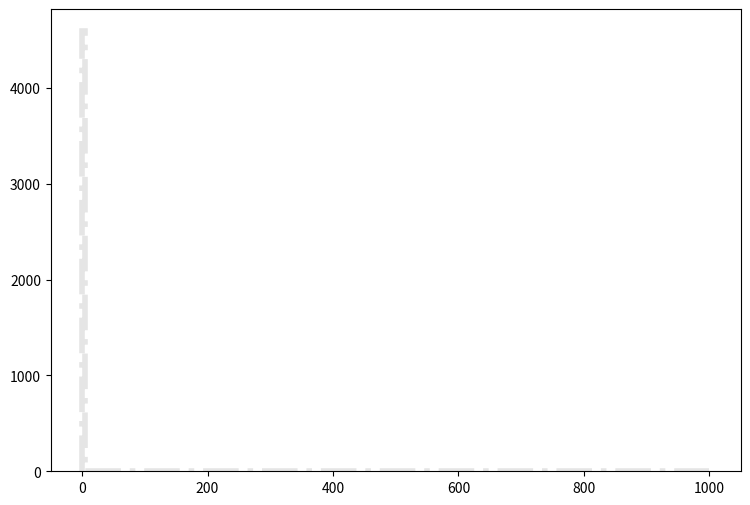

Source code (Python): (Note: this script raises an exception after producing the figure.)
def selection_14():

    # Library import
    import numpy
    import matplotlib
    import matplotlib.pyplot   as plt
    import matplotlib.gridspec as gridspec

    # Library version
    matplotlib_version = matplotlib.__version__
    numpy_version      = numpy.__version__

    # Histo binning
    xBinning = numpy.linspace(0.0,1000.0,201,endpoint=True)

    # Creating data sequence: middle of each bin
    xData = numpy.array([2.5,7.5,12.5,17.5,22.5,27.5,32.5,37.5,42.5,47.5,52.5,57.5,62.5,67.5,72.5,77.5,82.5,87.5,92.5,97.5,102.5,107.5,112.5,117.5,122.5,127.5,132.5,137.5,142.5,147.5,152.5,157.5,162.5,167.5,172.5,177.5,182.5,187.5,192.5,197.5,202.5,207.5,212.5,217.5,222.5,227.5,232.5,237.5,242.5,247.5,252.5,257.5,262.5,267.5,272.5,277.5,282.5,287.5,292.5,297.5,302.5,307.5,312.5,317.5,322.5,327.5,332.5,337.5,342.5,347.5,352.5,357.5,362.5,367.5,372.5,377.5,382.5,387.5,392.5,397.5,402.5,407.5,412.5,417.5,422.5,427.5,432.5,437.5,442.5,447.5,452.5,457.5,462.5,467.5,472.5,477.5,482.5,487.5,492.5,497.5,502.5,507.5,512.5,517.5,522.5,527.5,532.5,537.5,542.5,547.5,552.5,557.5,562.5,567.5,572.5,577.5,582.5,587.5,592.5,597.5,602.5,607.5,612.5,617.5,622.5,627.5,632.5,637.5,642.5,647.5,652.5,657.5,662.5,667.5,672.5,677.5,682.5,687.5,692.5,697.5,702.5,707.5,712.5,717.5,722.5,727.5,732.5,737.5,742.5,747.5,752.5,757.5,762.5,767.5,772.5,777.5,782.5,787.5,792.5,797.5,802.5,807.5,812.5,817.5,822.5,827.5,832.5,837.5,842.5,847.5,852.5,857.5,862.5,867.5,872.5,877.5,882.5,887.5,892.5,897.5,902.5,907.5,912.5,917.5,922.5,927.5,932.5,937.5,942.5,947.5,952.5,957.5,962.5,967.5,972.5,977.5,982.5,987.5,992.5,997.5])

    # Creating weights for histo: y15_MET_0
    y15_MET_0_weights = numpy.array([853.399527548,0.0,0.0,0.0,0.0,0.0,0.0,0.0,0.0,0.0,0.0,0.0,0.0,0.0,0.0,0.0,0.0,0.0,0.0,0.0,0.0,0.0,0.0,0.0,0.0,0.0,0.0,0.0,0.0,0.0,0.0,0.0,0.0,0.0,0.0,0.0,0.0,0.0,0.0,0.0,0.0,0.0,0.0,0.0,0.0,0.0,0.0,0.0,0.0,0.0,0.0,0.0,0.0,0.0,0.0,0.0,0.0,0.0,0.0,0.0,0.0,0.0,0.0,0.0,0.0,0.0,0.0,0.0,0.0,0.0,0.0,0.0,0.0,0.0,0.0,0.0,0.0,0.0,0.0,0.0,0.0,0.0,0.0,0.0,0.0,0.0,0.0,0.0,0.0,0.0,0.0,0.0,0.0,0.0,0.0,0.0,0.0,0.0,0.0,0.0,0.0,0.0,0.0,0.0,0.0,0.0,0.0,0.0,0.0,0.0,0.0,0.0,0.0,0.0,0.0,0.0,0.0,0.0,0.0,0.0,0.0,0.0,0.0,0.0,0.0,0.0,0.0,0.0,0.0,0.0,0.0,0.0,0.0,0.0,0.0,0.0,0.0,0.0,0.0,0.0,0.0,0.0,0.0,0.0,0.0,0.0,0.0,0.0,0.0,0.0,0.0,0.0,0.0,0.0,0.0,0.0,0.0,0.0,0.0,0.0,0.0,0.0,0.0,0.0,0.0,0.0,0.0,0.0,0.0,0.0,0.0,0.0,0.0,0.0,0.0,0.0,0.0,0.0,0.0,0.0,0.0,0.0,0.0,0.0,0.0,0.0,0.0,0.0,0.0,0.0,0.0,0.0,0.0,0.0,0.0,0.0,0.0,0.0,0.0,0.0])

    # Creating weights for histo: y15_MET_1
    y15_MET_1_weights = numpy.array([102.864642984,0.0,0.0,0.0,0.0,0.0,0.0,0.0,0.0,0.0,0.0,0.0,0.0,0.0,0.0,0.0,0.0,0.0,0.0,0.0,0.0,0.0,0.0,0.0,0.0,0.0,0.0,0.0,0.0,0.0,0.0,0.0,0.0,0.0,0.0,0.0,0.0,0.0,0.0,0.0,0.0,0.0,0.0,0.0,0.0,0.0,0.0,0.0,0.0,0.0,0.0,0.0,0.0,0.0,0.0,0.0,0.0,0.0,0.0,0.0,0.0,0.0,0.0,0.0,0.0,0.0,0.0,0.0,0.0,0.0,0.0,0.0,0.0,0.0,0.0,0.0,0.0,0.0,0.0,0.0,0.0,0.0,0.0,0.0,0.0,0.0,0.0,0.0,0.0,0.0,0.0,0.0,0.0,0.0,0.0,0.0,0.0,0.0,0.0,0.0,0.0,0.0,0.0,0.0,0.0,0.0,0.0,0.0,0.0,0.0,0.0,0.0,0.0,0.0,0.0,0.0,0.0,0.0,0.0,0.0,0.0,0.0,0.0,0.0,0.0,0.0,0.0,0.0,0.0,0.0,0.0,0.0,0.0,0.0,0.0,0.0,0.0,0.0,0.0,0.0,0.0,0.0,0.0,0.0,0.0,0.0,0.0,0.0,0.0,0.0,0.0,0.0,0.0,0.0,0.0,0.0,0.0,0.0,0.0,0.0,0.0,0.0,0.0,0.0,0.0,0.0,0.0,0.0,0.0,0.0,0.0,0.0,0.0,0.0,0.0,0.0,0.0,0.0,0.0,0.0,0.0,0.0,0.0,0.0,0.0,0.0,0.0,0.0,0.0,0.0,0.0,0.0,0.0,0.0,0.0,0.0,0.0,0.0,0.0,0.0])

    # Creating weights for histo: y15_MET_2
    y15_MET_2_weights = numpy.array([477.807617489,0.0,0.0,0.0,0.0,0.0,0.0,0.0,0.0,0.0,0.0,0.0,0.0,0.0,0.0,0.0,0.0,0.0,0.0,0.0,0.0,0.0,0.0,0.0,0.0,0.0,0.0,0.0,0.0,0.0,0.0,0.0,0.0,0.0,0.0,0.0,0.0,0.0,0.0,0.0,0.0,0.0,0.0,0.0,0.0,0.0,0.0,0.0,0.0,0.0,0.0,0.0,0.0,0.0,0.0,0.0,0.0,0.0,0.0,0.0,0.0,0.0,0.0,0.0,0.0,0.0,0.0,0.0,0.0,0.0,0.0,0.0,0.0,0.0,0.0,0.0,0.0,0.0,0.0,0.0,0.0,0.0,0.0,0.0,0.0,0.0,0.0,0.0,0.0,0.0,0.0,0.0,0.0,0.0,0.0,0.0,0.0,0.0,0.0,0.0,0.0,0.0,0.0,0.0,0.0,0.0,0.0,0.0,0.0,0.0,0.0,0.0,0.0,0.0,0.0,0.0,0.0,0.0,0.0,0.0,0.0,0.0,0.0,0.0,0.0,0.0,0.0,0.0,0.0,0.0,0.0,0.0,0.0,0.0,0.0,0.0,0.0,0.0,0.0,0.0,0.0,0.0,0.0,0.0,0.0,0.0,0.0,0.0,0.0,0.0,0.0,0.0,0.0,0.0,0.0,0.0,0.0,0.0,0.0,0.0,0.0,0.0,0.0,0.0,0.0,0.0,0.0,0.0,0.0,0.0,0.0,0.0,0.0,0.0,0.0,0.0,0.0,0.0,0.0,0.0,0.0,0.0,0.0,0.0,0.0,0.0,0.0,0.0,0.0,0.0,0.0,0.0,0.0,0.0,0.0,0.0,0.0,0.0,0.0,0.0])

    # Creating weights for histo: y15_MET_3
    y15_MET_3_weights = numpy.array([573.693281578,0.0,0.0,0.0,0.0,0.0,0.0,0.0,0.0,0.0,0.0,0.0,0.0,0.0,0.0,0.0,0.0,0.0,0.0,0.0,0.0,0.0,0.0,0.0,0.0,0.0,0.0,0.0,0.0,0.0,0.0,0.0,0.0,0.0,0.0,0.0,0.0,0.0,0.0,0.0,0.0,0.0,0.0,0.0,0.0,0.0,0.0,0.0,0.0,0.0,0.0,0.0,0.0,0.0,0.0,0.0,0.0,0.0,0.0,0.0,0.0,0.0,0.0,0.0,0.0,0.0,0.0,0.0,0.0,0.0,0.0,0.0,0.0,0.0,0.0,0.0,0.0,0.0,0.0,0.0,0.0,0.0,0.0,0.0,0.0,0.0,0.0,0.0,0.0,0.0,0.0,0.0,0.0,0.0,0.0,0.0,0.0,0.0,0.0,0.0,0.0,0.0,0.0,0.0,0.0,0.0,0.0,0.0,0.0,0.0,0.0,0.0,0.0,0.0,0.0,0.0,0.0,0.0,0.0,0.0,0.0,0.0,0.0,0.0,0.0,0.0,0.0,0.0,0.0,0.0,0.0,0.0,0.0,0.0,0.0,0.0,0.0,0.0,0.0,0.0,0.0,0.0,0.0,0.0,0.0,0.0,0.0,0.0,0.0,0.0,0.0,0.0,0.0,0.0,0.0,0.0,0.0,0.0,0.0,0.0,0.0,0.0,0.0,0.0,0.0,0.0,0.0,0.0,0.0,0.0,0.0,0.0,0.0,0.0,0.0,0.0,0.0,0.0,0.0,0.0,0.0,0.0,0.0,0.0,0.0,0.0,0.0,0.0,0.0,0.0,0.0,0.0,0.0,0.0,0.0,0.0,0.0,0.0,0.0,0.0])

    # Creating weights for histo: y15_MET_4
    y15_MET_4_weights = numpy.array([174.489812024,0.0,0.0,0.0,0.0,0.0,0.0,0.0,0.0,0.0,0.0,0.0,0.0,0.0,0.0,0.0,0.0,0.0,0.0,0.0,0.0,0.0,0.0,0.0,0.0,0.0,0.0,0.0,0.0,0.0,0.0,0.0,0.0,0.0,0.0,0.0,0.0,0.0,0.0,0.0,0.0,0.0,0.0,0.0,0.0,0.0,0.0,0.0,0.0,0.0,0.0,0.0,0.0,0.0,0.0,0.0,0.0,0.0,0.0,0.0,0.0,0.0,0.0,0.0,0.0,0.0,0.0,0.0,0.0,0.0,0.0,0.0,0.0,0.0,0.0,0.0,0.0,0.0,0.0,0.0,0.0,0.0,0.0,0.0,0.0,0.0,0.0,0.0,0.0,0.0,0.0,0.0,0.0,0.0,0.0,0.0,0.0,0.0,0.0,0.0,0.0,0.0,0.0,0.0,0.0,0.0,0.0,0.0,0.0,0.0,0.0,0.0,0.0,0.0,0.0,0.0,0.0,0.0,0.0,0.0,0.0,0.0,0.0,0.0,0.0,0.0,0.0,0.0,0.0,0.0,0.0,0.0,0.0,0.0,0.0,0.0,0.0,0.0,0.0,0.0,0.0,0.0,0.0,0.0,0.0,0.0,0.0,0.0,0.0,0.0,0.0,0.0,0.0,0.0,0.0,0.0,0.0,0.0,0.0,0.0,0.0,0.0,0.0,0.0,0.0,0.0,0.0,0.0,0.0,0.0,0.0,0.0,0.0,0.0,0.0,0.0,0.0,0.0,0.0,0.0,0.0,0.0,0.0,0.0,0.0,0.0,0.0,0.0,0.0,0.0,0.0,0.0,0.0,0.0,0.0,0.0,0.0,0.0,0.0,0.0])

    # Creating weights for histo: y15_MET_5
    y15_MET_5_weights = numpy.array([55.6724746692,0.0,0.0,0.0,0.0,0.0,0.0,0.0,0.0,0.0,0.0,0.0,0.0,0.0,0.0,0.0,0.0,0.0,0.0,0.0,0.0,0.0,0.0,0.0,0.0,0.0,0.0,0.0,0.0,0.0,0.0,0.0,0.0,0.0,0.0,0.0,0.0,0.0,0.0,0.0,0.0,0.0,0.0,0.0,0.0,0.0,0.0,0.0,0.0,0.0,0.0,0.0,0.0,0.0,0.0,0.0,0.0,0.0,0.0,0.0,0.0,0.0,0.0,0.0,0.0,0.0,0.0,0.0,0.0,0.0,0.0,0.0,0.0,0.0,0.0,0.0,0.0,0.0,0.0,0.0,0.0,0.0,0.0,0.0,0.0,0.0,0.0,0.0,0.0,0.0,0.0,0.0,0.0,0.0,0.0,0.0,0.0,0.0,0.0,0.0,0.0,0.0,0.0,0.0,0.0,0.0,0.0,0.0,0.0,0.0,0.0,0.0,0.0,0.0,0.0,0.0,0.0,0.0,0.0,0.0,0.0,0.0,0.0,0.0,0.0,0.0,0.0,0.0,0.0,0.0,0.0,0.0,0.0,0.0,0.0,0.0,0.0,0.0,0.0,0.0,0.0,0.0,0.0,0.0,0.0,0.0,0.0,0.0,0.0,0.0,0.0,0.0,0.0,0.0,0.0,0.0,0.0,0.0,0.0,0.0,0.0,0.0,0.0,0.0,0.0,0.0,0.0,0.0,0.0,0.0,0.0,0.0,0.0,0.0,0.0,0.0,0.0,0.0,0.0,0.0,0.0,0.0,0.0,0.0,0.0,0.0,0.0,0.0,0.0,0.0,0.0,0.0,0.0,0.0,0.0,0.0,0.0,0.0,0.0,0.0])

    # Creating weights for histo: y15_MET_6
    y15_MET_6_weights = numpy.array([20.1705210283,0.0,0.0,0.0,0.0,0.0,0.0,0.0,0.0,0.0,0.0,0.0,0.0,0.0,0.0,0.0,0.0,0.0,0.0,0.0,0.0,0.0,0.0,0.0,0.0,0.0,0.0,0.0,0.0,0.0,0.0,0.0,0.0,0.0,0.0,0.0,0.0,0.0,0.0,0.0,0.0,0.0,0.0,0.0,0.0,0.0,0.0,0.0,0.0,0.0,0.0,0.0,0.0,0.0,0.0,0.0,0.0,0.0,0.0,0.0,0.0,0.0,0.0,0.0,0.0,0.0,0.0,0.0,0.0,0.0,0.0,0.0,0.0,0.0,0.0,0.0,0.0,0.0,0.0,0.0,0.0,0.0,0.0,0.0,0.0,0.0,0.0,0.0,0.0,0.0,0.0,0.0,0.0,0.0,0.0,0.0,0.0,0.0,0.0,0.0,0.0,0.0,0.0,0.0,0.0,0.0,0.0,0.0,0.0,0.0,0.0,0.0,0.0,0.0,0.0,0.0,0.0,0.0,0.0,0.0,0.0,0.0,0.0,0.0,0.0,0.0,0.0,0.0,0.0,0.0,0.0,0.0,0.0,0.0,0.0,0.0,0.0,0.0,0.0,0.0,0.0,0.0,0.0,0.0,0.0,0.0,0.0,0.0,0.0,0.0,0.0,0.0,0.0,0.0,0.0,0.0,0.0,0.0,0.0,0.0,0.0,0.0,0.0,0.0,0.0,0.0,0.0,0.0,0.0,0.0,0.0,0.0,0.0,0.0,0.0,0.0,0.0,0.0,0.0,0.0,0.0,0.0,0.0,0.0,0.0,0.0,0.0,0.0,0.0,0.0,0.0,0.0,0.0,0.0,0.0,0.0,0.0,0.0,0.0,0.0])

    # Creating weights for histo: y15_MET_7
    y15_MET_7_weights = numpy.array([2.24611496461,0.0,0.0,0.0,0.0,0.0,0.0,0.0,0.0,0.0,0.0,0.0,0.0,0.0,0.0,0.0,0.0,0.0,0.0,0.0,0.0,0.0,0.0,0.0,0.0,0.0,0.0,0.0,0.0,0.0,0.0,0.0,0.0,0.0,0.0,0.0,0.0,0.0,0.0,0.0,0.0,0.0,0.0,0.0,0.0,0.0,0.0,0.0,0.0,0.0,0.0,0.0,0.0,0.0,0.0,0.0,0.0,0.0,0.0,0.0,0.0,0.0,0.0,0.0,0.0,0.0,0.0,0.0,0.0,0.0,0.0,0.0,0.0,0.0,0.0,0.0,0.0,0.0,0.0,0.0,0.0,0.0,0.0,0.0,0.0,0.0,0.0,0.0,0.0,0.0,0.0,0.0,0.0,0.0,0.0,0.0,0.0,0.0,0.0,0.0,0.0,0.0,0.0,0.0,0.0,0.0,0.0,0.0,0.0,0.0,0.0,0.0,0.0,0.0,0.0,0.0,0.0,0.0,0.0,0.0,0.0,0.0,0.0,0.0,0.0,0.0,0.0,0.0,0.0,0.0,0.0,0.0,0.0,0.0,0.0,0.0,0.0,0.0,0.0,0.0,0.0,0.0,0.0,0.0,0.0,0.0,0.0,0.0,0.0,0.0,0.0,0.0,0.0,0.0,0.0,0.0,0.0,0.0,0.0,0.0,0.0,0.0,0.0,0.0,0.0,0.0,0.0,0.0,0.0,0.0,0.0,0.0,0.0,0.0,0.0,0.0,0.0,0.0,0.0,0.0,0.0,0.0,0.0,0.0,0.0,0.0,0.0,0.0,0.0,0.0,0.0,0.0,0.0,0.0,0.0,0.0,0.0,0.0,0.0,0.0])

    # Creating weights for histo: y15_MET_8
    y15_MET_8_weights = numpy.array([0.402502168559,0.0,0.0,0.0,0.0,0.0,0.0,0.0,0.0,0.0,0.0,0.0,0.0,0.0,0.0,0.0,0.0,0.0,0.0,0.0,0.0,0.0,0.0,0.0,0.0,0.0,0.0,0.0,0.0,0.0,0.0,0.0,0.0,0.0,0.0,0.0,0.0,0.0,0.0,0.0,0.0,0.0,0.0,0.0,0.0,0.0,0.0,0.0,0.0,0.0,0.0,0.0,0.0,0.0,0.0,0.0,0.0,0.0,0.0,0.0,0.0,0.0,0.0,0.0,0.0,0.0,0.0,0.0,0.0,0.0,0.0,0.0,0.0,0.0,0.0,0.0,0.0,0.0,0.0,0.0,0.0,0.0,0.0,0.0,0.0,0.0,0.0,0.0,0.0,0.0,0.0,0.0,0.0,0.0,0.0,0.0,0.0,0.0,0.0,0.0,0.0,0.0,0.0,0.0,0.0,0.0,0.0,0.0,0.0,0.0,0.0,0.0,0.0,0.0,0.0,0.0,0.0,0.0,0.0,0.0,0.0,0.0,0.0,0.0,0.0,0.0,0.0,0.0,0.0,0.0,0.0,0.0,0.0,0.0,0.0,0.0,0.0,0.0,0.0,0.0,0.0,0.0,0.0,0.0,0.0,0.0,0.0,0.0,0.0,0.0,0.0,0.0,0.0,0.0,0.0,0.0,0.0,0.0,0.0,0.0,0.0,0.0,0.0,0.0,0.0,0.0,0.0,0.0,0.0,0.0,0.0,0.0,0.0,0.0,0.0,0.0,0.0,0.0,0.0,0.0,0.0,0.0,0.0,0.0,0.0,0.0,0.0,0.0,0.0,0.0,0.0,0.0,0.0,0.0,0.0,0.0,0.0,0.0,0.0,0.0])

    # Creating weights for histo: y15_MET_9
    y15_MET_9_weights = numpy.array([117.296273077,0.0,0.0,0.0,0.0,0.0,0.0,0.0,0.0,0.0,0.0,0.0,0.0,0.0,0.0,0.0,0.0,0.0,0.0,0.0,0.0,0.0,0.0,0.0,0.0,0.0,0.0,0.0,0.0,0.0,0.0,0.0,0.0,0.0,0.0,0.0,0.0,0.0,0.0,0.0,0.0,0.0,0.0,0.0,0.0,0.0,0.0,0.0,0.0,0.0,0.0,0.0,0.0,0.0,0.0,0.0,0.0,0.0,0.0,0.0,0.0,0.0,0.0,0.0,0.0,0.0,0.0,0.0,0.0,0.0,0.0,0.0,0.0,0.0,0.0,0.0,0.0,0.0,0.0,0.0,0.0,0.0,0.0,0.0,0.0,0.0,0.0,0.0,0.0,0.0,0.0,0.0,0.0,0.0,0.0,0.0,0.0,0.0,0.0,0.0,0.0,0.0,0.0,0.0,0.0,0.0,0.0,0.0,0.0,0.0,0.0,0.0,0.0,0.0,0.0,0.0,0.0,0.0,0.0,0.0,0.0,0.0,0.0,0.0,0.0,0.0,0.0,0.0,0.0,0.0,0.0,0.0,0.0,0.0,0.0,0.0,0.0,0.0,0.0,0.0,0.0,0.0,0.0,0.0,0.0,0.0,0.0,0.0,0.0,0.0,0.0,0.0,0.0,0.0,0.0,0.0,0.0,0.0,0.0,0.0,0.0,0.0,0.0,0.0,0.0,0.0,0.0,0.0,0.0,0.0,0.0,0.0,0.0,0.0,0.0,0.0,0.0,0.0,0.0,0.0,0.0,0.0,0.0,0.0,0.0,0.0,0.0,0.0,0.0,0.0,0.0,0.0,0.0,0.0,0.0,0.0,0.0,0.0,0.0,0.0])

    # Creating weights for histo: y15_MET_10
    y15_MET_10_weights = numpy.array([496.072960385,0.0,0.0,0.0,0.0,0.0,0.0,0.0,0.0,0.0,0.0,0.0,0.0,0.0,0.0,0.0,0.0,0.0,0.0,0.0,0.0,0.0,0.0,0.0,0.0,0.0,0.0,0.0,0.0,0.0,0.0,0.0,0.0,0.0,0.0,0.0,0.0,0.0,0.0,0.0,0.0,0.0,0.0,0.0,0.0,0.0,0.0,0.0,0.0,0.0,0.0,0.0,0.0,0.0,0.0,0.0,0.0,0.0,0.0,0.0,0.0,0.0,0.0,0.0,0.0,0.0,0.0,0.0,0.0,0.0,0.0,0.0,0.0,0.0,0.0,0.0,0.0,0.0,0.0,0.0,0.0,0.0,0.0,0.0,0.0,0.0,0.0,0.0,0.0,0.0,0.0,0.0,0.0,0.0,0.0,0.0,0.0,0.0,0.0,0.0,0.0,0.0,0.0,0.0,0.0,0.0,0.0,0.0,0.0,0.0,0.0,0.0,0.0,0.0,0.0,0.0,0.0,0.0,0.0,0.0,0.0,0.0,0.0,0.0,0.0,0.0,0.0,0.0,0.0,0.0,0.0,0.0,0.0,0.0,0.0,0.0,0.0,0.0,0.0,0.0,0.0,0.0,0.0,0.0,0.0,0.0,0.0,0.0,0.0,0.0,0.0,0.0,0.0,0.0,0.0,0.0,0.0,0.0,0.0,0.0,0.0,0.0,0.0,0.0,0.0,0.0,0.0,0.0,0.0,0.0,0.0,0.0,0.0,0.0,0.0,0.0,0.0,0.0,0.0,0.0,0.0,0.0,0.0,0.0,0.0,0.0,0.0,0.0,0.0,0.0,0.0,0.0,0.0,0.0,0.0,0.0,0.0,0.0,0.0,0.0])

    # Creating weights for histo: y15_MET_11
    y15_MET_11_weights = numpy.array([814.235720577,0.0,0.0,0.0,0.0,0.0,0.0,0.0,0.0,0.0,0.0,0.0,0.0,0.0,0.0,0.0,0.0,0.0,0.0,0.0,0.0,0.0,0.0,0.0,0.0,0.0,0.0,0.0,0.0,0.0,0.0,0.0,0.0,0.0,0.0,0.0,0.0,0.0,0.0,0.0,0.0,0.0,0.0,0.0,0.0,0.0,0.0,0.0,0.0,0.0,0.0,0.0,0.0,0.0,0.0,0.0,0.0,0.0,0.0,0.0,0.0,0.0,0.0,0.0,0.0,0.0,0.0,0.0,0.0,0.0,0.0,0.0,0.0,0.0,0.0,0.0,0.0,0.0,0.0,0.0,0.0,0.0,0.0,0.0,0.0,0.0,0.0,0.0,0.0,0.0,0.0,0.0,0.0,0.0,0.0,0.0,0.0,0.0,0.0,0.0,0.0,0.0,0.0,0.0,0.0,0.0,0.0,0.0,0.0,0.0,0.0,0.0,0.0,0.0,0.0,0.0,0.0,0.0,0.0,0.0,0.0,0.0,0.0,0.0,0.0,0.0,0.0,0.0,0.0,0.0,0.0,0.0,0.0,0.0,0.0,0.0,0.0,0.0,0.0,0.0,0.0,0.0,0.0,0.0,0.0,0.0,0.0,0.0,0.0,0.0,0.0,0.0,0.0,0.0,0.0,0.0,0.0,0.0,0.0,0.0,0.0,0.0,0.0,0.0,0.0,0.0,0.0,0.0,0.0,0.0,0.0,0.0,0.0,0.0,0.0,0.0,0.0,0.0,0.0,0.0,0.0,0.0,0.0,0.0,0.0,0.0,0.0,0.0,0.0,0.0,0.0,0.0,0.0,0.0,0.0,0.0,0.0,0.0,0.0,0.0])

    # Creating weights for histo: y15_MET_12
    y15_MET_12_weights = numpy.array([531.474101192,0.0,0.0,0.0,0.0,0.0,0.0,0.0,0.0,0.0,0.0,0.0,0.0,0.0,0.0,0.0,0.0,0.0,0.0,0.0,0.0,0.0,0.0,0.0,0.0,0.0,0.0,0.0,0.0,0.0,0.0,0.0,0.0,0.0,0.0,0.0,0.0,0.0,0.0,0.0,0.0,0.0,0.0,0.0,0.0,0.0,0.0,0.0,0.0,0.0,0.0,0.0,0.0,0.0,0.0,0.0,0.0,0.0,0.0,0.0,0.0,0.0,0.0,0.0,0.0,0.0,0.0,0.0,0.0,0.0,0.0,0.0,0.0,0.0,0.0,0.0,0.0,0.0,0.0,0.0,0.0,0.0,0.0,0.0,0.0,0.0,0.0,0.0,0.0,0.0,0.0,0.0,0.0,0.0,0.0,0.0,0.0,0.0,0.0,0.0,0.0,0.0,0.0,0.0,0.0,0.0,0.0,0.0,0.0,0.0,0.0,0.0,0.0,0.0,0.0,0.0,0.0,0.0,0.0,0.0,0.0,0.0,0.0,0.0,0.0,0.0,0.0,0.0,0.0,0.0,0.0,0.0,0.0,0.0,0.0,0.0,0.0,0.0,0.0,0.0,0.0,0.0,0.0,0.0,0.0,0.0,0.0,0.0,0.0,0.0,0.0,0.0,0.0,0.0,0.0,0.0,0.0,0.0,0.0,0.0,0.0,0.0,0.0,0.0,0.0,0.0,0.0,0.0,0.0,0.0,0.0,0.0,0.0,0.0,0.0,0.0,0.0,0.0,0.0,0.0,0.0,0.0,0.0,0.0,0.0,0.0,0.0,0.0,0.0,0.0,0.0,0.0,0.0,0.0,0.0,0.0,0.0,0.0,0.0,0.0])

    # Creating weights for histo: y15_MET_13
    y15_MET_13_weights = numpy.array([263.825193434,0.0,0.0,0.0,0.0,0.0,0.0,0.0,0.0,0.0,0.0,0.0,0.0,0.0,0.0,0.0,0.0,0.0,0.0,0.0,0.0,0.0,0.0,0.0,0.0,0.0,0.0,0.0,0.0,0.0,0.0,0.0,0.0,0.0,0.0,0.0,0.0,0.0,0.0,0.0,0.0,0.0,0.0,0.0,0.0,0.0,0.0,0.0,0.0,0.0,0.0,0.0,0.0,0.0,0.0,0.0,0.0,0.0,0.0,0.0,0.0,0.0,0.0,0.0,0.0,0.0,0.0,0.0,0.0,0.0,0.0,0.0,0.0,0.0,0.0,0.0,0.0,0.0,0.0,0.0,0.0,0.0,0.0,0.0,0.0,0.0,0.0,0.0,0.0,0.0,0.0,0.0,0.0,0.0,0.0,0.0,0.0,0.0,0.0,0.0,0.0,0.0,0.0,0.0,0.0,0.0,0.0,0.0,0.0,0.0,0.0,0.0,0.0,0.0,0.0,0.0,0.0,0.0,0.0,0.0,0.0,0.0,0.0,0.0,0.0,0.0,0.0,0.0,0.0,0.0,0.0,0.0,0.0,0.0,0.0,0.0,0.0,0.0,0.0,0.0,0.0,0.0,0.0,0.0,0.0,0.0,0.0,0.0,0.0,0.0,0.0,0.0,0.0,0.0,0.0,0.0,0.0,0.0,0.0,0.0,0.0,0.0,0.0,0.0,0.0,0.0,0.0,0.0,0.0,0.0,0.0,0.0,0.0,0.0,0.0,0.0,0.0,0.0,0.0,0.0,0.0,0.0,0.0,0.0,0.0,0.0,0.0,0.0,0.0,0.0,0.0,0.0,0.0,0.0,0.0,0.0,0.0,0.0,0.0,0.0])

    # Creating weights for histo: y15_MET_14
    y15_MET_14_weights = numpy.array([96.6246824173,0.0,0.0,0.0,0.0,0.0,0.0,0.0,0.0,0.0,0.0,0.0,0.0,0.0,0.0,0.0,0.0,0.0,0.0,0.0,0.0,0.0,0.0,0.0,0.0,0.0,0.0,0.0,0.0,0.0,0.0,0.0,0.0,0.0,0.0,0.0,0.0,0.0,0.0,0.0,0.0,0.0,0.0,0.0,0.0,0.0,0.0,0.0,0.0,0.0,0.0,0.0,0.0,0.0,0.0,0.0,0.0,0.0,0.0,0.0,0.0,0.0,0.0,0.0,0.0,0.0,0.0,0.0,0.0,0.0,0.0,0.0,0.0,0.0,0.0,0.0,0.0,0.0,0.0,0.0,0.0,0.0,0.0,0.0,0.0,0.0,0.0,0.0,0.0,0.0,0.0,0.0,0.0,0.0,0.0,0.0,0.0,0.0,0.0,0.0,0.0,0.0,0.0,0.0,0.0,0.0,0.0,0.0,0.0,0.0,0.0,0.0,0.0,0.0,0.0,0.0,0.0,0.0,0.0,0.0,0.0,0.0,0.0,0.0,0.0,0.0,0.0,0.0,0.0,0.0,0.0,0.0,0.0,0.0,0.0,0.0,0.0,0.0,0.0,0.0,0.0,0.0,0.0,0.0,0.0,0.0,0.0,0.0,0.0,0.0,0.0,0.0,0.0,0.0,0.0,0.0,0.0,0.0,0.0,0.0,0.0,0.0,0.0,0.0,0.0,0.0,0.0,0.0,0.0,0.0,0.0,0.0,0.0,0.0,0.0,0.0,0.0,0.0,0.0,0.0,0.0,0.0,0.0,0.0,0.0,0.0,0.0,0.0,0.0,0.0,0.0,0.0,0.0,0.0,0.0,0.0,0.0,0.0,0.0,0.0])

    # Creating weights for histo: y15_MET_15
    y15_MET_15_weights = numpy.array([10.792133278,0.0,0.0,0.0,0.0,0.0,0.0,0.0,0.0,0.0,0.0,0.0,0.0,0.0,0.0,0.0,0.0,0.0,0.0,0.0,0.0,0.0,0.0,0.0,0.0,0.0,0.0,0.0,0.0,0.0,0.0,0.0,0.0,0.0,0.0,0.0,0.0,0.0,0.0,0.0,0.0,0.0,0.0,0.0,0.0,0.0,0.0,0.0,0.0,0.0,0.0,0.0,0.0,0.0,0.0,0.0,0.0,0.0,0.0,0.0,0.0,0.0,0.0,0.0,0.0,0.0,0.0,0.0,0.0,0.0,0.0,0.0,0.0,0.0,0.0,0.0,0.0,0.0,0.0,0.0,0.0,0.0,0.0,0.0,0.0,0.0,0.0,0.0,0.0,0.0,0.0,0.0,0.0,0.0,0.0,0.0,0.0,0.0,0.0,0.0,0.0,0.0,0.0,0.0,0.0,0.0,0.0,0.0,0.0,0.0,0.0,0.0,0.0,0.0,0.0,0.0,0.0,0.0,0.0,0.0,0.0,0.0,0.0,0.0,0.0,0.0,0.0,0.0,0.0,0.0,0.0,0.0,0.0,0.0,0.0,0.0,0.0,0.0,0.0,0.0,0.0,0.0,0.0,0.0,0.0,0.0,0.0,0.0,0.0,0.0,0.0,0.0,0.0,0.0,0.0,0.0,0.0,0.0,0.0,0.0,0.0,0.0,0.0,0.0,0.0,0.0,0.0,0.0,0.0,0.0,0.0,0.0,0.0,0.0,0.0,0.0,0.0,0.0,0.0,0.0,0.0,0.0,0.0,0.0,0.0,0.0,0.0,0.0,0.0,0.0,0.0,0.0,0.0,0.0,0.0,0.0,0.0,0.0,0.0,0.0])

    # Creating weights for histo: y15_MET_16
    y15_MET_16_weights = numpy.array([2.02824300912,0.0,0.0,0.0,0.0,0.0,0.0,0.0,0.0,0.0,0.0,0.0,0.0,0.0,0.0,0.0,0.0,0.0,0.0,0.0,0.0,0.0,0.0,0.0,0.0,0.0,0.0,0.0,0.0,0.0,0.0,0.0,0.0,0.0,0.0,0.0,0.0,0.0,0.0,0.0,0.0,0.0,0.0,0.0,0.0,0.0,0.0,0.0,0.0,0.0,0.0,0.0,0.0,0.0,0.0,0.0,0.0,0.0,0.0,0.0,0.0,0.0,0.0,0.0,0.0,0.0,0.0,0.0,0.0,0.0,0.0,0.0,0.0,0.0,0.0,0.0,0.0,0.0,0.0,0.0,0.0,0.0,0.0,0.0,0.0,0.0,0.0,0.0,0.0,0.0,0.0,0.0,0.0,0.0,0.0,0.0,0.0,0.0,0.0,0.0,0.0,0.0,0.0,0.0,0.0,0.0,0.0,0.0,0.0,0.0,0.0,0.0,0.0,0.0,0.0,0.0,0.0,0.0,0.0,0.0,0.0,0.0,0.0,0.0,0.0,0.0,0.0,0.0,0.0,0.0,0.0,0.0,0.0,0.0,0.0,0.0,0.0,0.0,0.0,0.0,0.0,0.0,0.0,0.0,0.0,0.0,0.0,0.0,0.0,0.0,0.0,0.0,0.0,0.0,0.0,0.0,0.0,0.0,0.0,0.0,0.0,0.0,0.0,0.0,0.0,0.0,0.0,0.0,0.0,0.0,0.0,0.0,0.0,0.0,0.0,0.0,0.0,0.0,0.0,0.0,0.0,0.0,0.0,0.0,0.0,0.0,0.0,0.0,0.0,0.0,0.0,0.0,0.0,0.0,0.0,0.0,0.0,0.0,0.0,0.0])

    # Creating a new Canvas
    fig   = plt.figure(figsize=(12,6),dpi=80)
    frame = gridspec.GridSpec(1,1,right=0.7)
    pad   = fig.add_subplot(frame[0])

    # Creating a new Stack
    pad.hist(x=xData, bins=xBinning, weights=y15_MET_0_weights+y15_MET_1_weights+y15_MET_2_weights+y15_MET_3_weights+y15_MET_4_weights+y15_MET_5_weights+y15_MET_6_weights+y15_MET_7_weights+y15_MET_8_weights+y15_MET_9_weights+y15_MET_10_weights+y15_MET_11_weights+y15_MET_12_weights+y15_MET_13_weights+y15_MET_14_weights+y15_MET_15_weights+y15_MET_16_weights,\
             label="$bg\_dip\_1600\_inf$", histtype="step", rwidth=1.0,\
             color=None, edgecolor="#e5e5e5", linewidth=4, linestyle="dashdot",\
             bottom=None, cumulative=False, normed=False, align="mid", orientation="vertical")

    pad.hist(x=xData, bins=xBinning, weights=y15_MET_0_weights+y15_MET_1_weights+y15_MET_2_weights+y15_MET_3_weights+y15_MET_4_weights+y15_MET_5_weights+y15_MET_6_weights+y15_MET_7_weights+y15_MET_8_weights+y15_MET_9_weights+y15_MET_10_weights+y15_MET_11_weights+y15_MET_12_weights+y15_MET_13_weights+y15_MET_14_weights+y15_MET_15_weights,\
             label="$bg\_dip\_1200\_1600$", histtype="step", rwidth=1.0,\
             color=None, edgecolor="#f2f2f2", linewidth=4, linestyle="dashdot",\
             bottom=None, cumulative=False, normed=False, align="mid", orientation="vertical")

    pad.hist(x=xData, bins=xBinning, weights=y15_MET_0_weights+y15_MET_1_weights+y15_MET_2_weights+y15_MET_3_weights+y15_MET_4_weights+y15_MET_5_weights+y15_MET_6_weights+y15_MET_7_weights+y15_MET_8_weights+y15_MET_9_weights+y15_MET_10_weights+y15_MET_11_weights+y15_MET_12_weights+y15_MET_13_weights+y15_MET_14_weights,\
             label="$bg\_dip\_800\_1200$", histtype="step", rwidth=1.0,\
             color=None, edgecolor="#ccc6aa", linewidth=4, linestyle="dashdot",\
             bottom=None, cumulative=False, normed=False, align="mid", orientation="vertical")

    pad.hist(x=xData, bins=xBinning, weights=y15_MET_0_weights+y15_MET_1_weights+y15_MET_2_weights+y15_MET_3_weights+y15_MET_4_weights+y15_MET_5_weights+y15_MET_6_weights+y15_MET_7_weights+y15_MET_8_weights+y15_MET_9_weights+y15_MET_10_weights+y15_MET_11_weights+y15_MET_12_weights+y15_MET_13_weights,\
             label="$bg\_dip\_600\_800$", histtype="step", rwidth=1.0,\
             color=None, edgecolor="#ccc6aa", linewidth=4, linestyle="dashdot",\
             bottom=None, cumulative=False, normed=False, align="mid", orientation="vertical")

    pad.hist(x=xData, bins=xBinning, weights=y15_MET_0_weights+y15_MET_1_weights+y15_MET_2_weights+y15_MET_3_weights+y15_MET_4_weights+y15_MET_5_weights+y15_MET_6_weights+y15_MET_7_weights+y15_MET_8_weights+y15_MET_9_weights+y15_MET_10_weights+y15_MET_11_weights+y15_MET_12_weights,\
             label="$bg\_dip\_400\_600$", histtype="step", rwidth=1.0,\
             color=None, edgecolor="#c1bfa8", linewidth=4, linestyle="dashdot",\
             bottom=None, cumulative=False, normed=False, align="mid", orientation="vertical")

    pad.hist(x=xData, bins=xBinning, weights=y15_MET_0_weights+y15_MET_1_weights+y15_MET_2_weights+y15_MET_3_weights+y15_MET_4_weights+y15_MET_5_weights+y15_MET_6_weights+y15_MET_7_weights+y15_MET_8_weights+y15_MET_9_weights+y15_MET_10_weights+y15_MET_11_weights,\
             label="$bg\_dip\_200\_400$", histtype="step", rwidth=1.0,\
             color=None, edgecolor="#bab5a3", linewidth=4, linestyle="dashdot",\
             bottom=None, cumulative=False, normed=False, align="mid", orientation="vertical")

    pad.hist(x=xData, bins=xBinning, weights=y15_MET_0_weights+y15_MET_1_weights+y15_MET_2_weights+y15_MET_3_weights+y15_MET_4_weights+y15_MET_5_weights+y15_MET_6_weights+y15_MET_7_weights+y15_MET_8_weights+y15_MET_9_weights+y15_MET_10_weights,\
             label="$bg\_dip\_100\_200$", histtype="step", rwidth=1.0,\
             color=None, edgecolor="#b2a596", linewidth=4, linestyle="dashdot",\
             bottom=None, cumulative=False, normed=False, align="mid", orientation="vertical")

    pad.hist(x=xData, bins=xBinning, weights=y15_MET_0_weights+y15_MET_1_weights+y15_MET_2_weights+y15_MET_3_weights+y15_MET_4_weights+y15_MET_5_weights+y15_MET_6_weights+y15_MET_7_weights+y15_MET_8_weights+y15_MET_9_weights,\
             label="$bg\_dip\_0\_100$", histtype="step", rwidth=1.0,\
             color=None, edgecolor="#b7a39b", linewidth=4, linestyle="dashdot",\
             bottom=None, cumulative=False, normed=False, align="mid", orientation="vertical")

    pad.hist(x=xData, bins=xBinning, weights=y15_MET_0_weights+y15_MET_1_weights+y15_MET_2_weights+y15_MET_3_weights+y15_MET_4_weights+y15_MET_5_weights+y15_MET_6_weights+y15_MET_7_weights+y15_MET_8_weights,\
             label="$bg\_vbf\_1600\_inf$", histtype="step", rwidth=1.0,\
             color=None, edgecolor="#ad998c", linewidth=4, linestyle="dashdot",\
             bottom=None, cumulative=False, normed=False, align="mid", orientation="vertical")

    pad.hist(x=xData, bins=xBinning, weights=y15_MET_0_weights+y15_MET_1_weights+y15_MET_2_weights+y15_MET_3_weights+y15_MET_4_weights+y15_MET_5_weights+y15_MET_6_weights+y15_MET_7_weights,\
             label="$bg\_vbf\_1200\_1600$", histtype="step", rwidth=1.0,\
             color=None, edgecolor="#9b8e82", linewidth=4, linestyle="dashdot",\
             bottom=None, cumulative=False, normed=False, align="mid", orientation="vertical")

    pad.hist(x=xData, bins=xBinning, weights=y15_MET_0_weights+y15_MET_1_weights+y15_MET_2_weights+y15_MET_3_weights+y15_MET_4_weights+y15_MET_5_weights+y15_MET_6_weights,\
             label="$bg\_vbf\_800\_1200$", histtype="step", rwidth=1.0,\
             color=None, edgecolor="#876656", linewidth=4, linestyle="dashdot",\
             bottom=None, cumulative=False, normed=False, align="mid", orientation="vertical")

    pad.hist(x=xData, bins=xBinning, weights=y15_MET_0_weights+y15_MET_1_weights+y15_MET_2_weights+y15_MET_3_weights+y15_MET_4_weights+y15_MET_5_weights,\
             label="$bg\_vbf\_600\_800$", histtype="step", rwidth=1.0,\
             color=None, edgecolor="#afcec6", linewidth=4, linestyle="dashdot",\
             bottom=None, cumulative=False, normed=False, align="mid", orientation="vertical")

    pad.hist(x=xData, bins=xBinning, weights=y15_MET_0_weights+y15_MET_1_weights+y15_MET_2_weights+y15_MET_3_weights+y15_MET_4_weights,\
             label="$bg\_vbf\_400\_600$", histtype="step", rwidth=1.0,\
             color=None, edgecolor="#84c1a3", linewidth=4, linestyle="dashdot",\
             bottom=None, cumulative=False, normed=False, align="mid", orientation="vertical")

    pad.hist(x=xData, bins=xBinning, weights=y15_MET_0_weights+y15_MET_1_weights+y15_MET_2_weights+y15_MET_3_weights,\
             label="$bg\_vbf\_200\_400$", histtype="step", rwidth=1.0,\
             color=None, edgecolor="#89a8a0", linewidth=4, linestyle="dashdot",\
             bottom=None, cumulative=False, normed=False, align="mid", orientation="vertical")

    pad.hist(x=xData, bins=xBinning, weights=y15_MET_0_weights+y15_MET_1_weights+y15_MET_2_weights,\
             label="$bg\_vbf\_100\_200$", histtype="step", rwidth=1.0,\
             color=None, edgecolor="#829e8c", linewidth=4, linestyle="dashdot",\
             bottom=None, cumulative=False, normed=False, align="mid", orientation="vertical")

    pad.hist(x=xData, bins=xBinning, weights=y15_MET_0_weights+y15_MET_1_weights,\
             label="$bg\_vbf\_0\_100$", histtype="step", rwidth=1.0,\
             color=None, edgecolor="#adbcc6", linewidth=4, linestyle="dashdot",\
             bottom=None, cumulative=False, normed=False, align="mid", orientation="vertical")

    pad.hist(x=xData, bins=xBinning, weights=y15_MET_0_weights,\
             label="$signal$", histtype="step", rwidth=1.0,\
             color=None, edgecolor="#7a8e99", linewidth=3, linestyle="dashed",\
             bottom=None, cumulative=False, normed=False, align="mid", orientation="vertical")


    # Axis
    plt.rc('text',usetex=False)
    plt.xlabel(r"TET",\
               fontsize=16,color="black")
    plt.ylabel(r"$\mathrm{Events}$ $(\mathcal{L}_{\mathrm{int}} = 40.0\ \mathrm{fb}^{-1})$ ",\
               fontsize=16,color="black")

    # Boundary of y-axis
    ymax=(y15_MET_0_weights+y15_MET_1_weights+y15_MET_2_weights+y15_MET_3_weights+y15_MET_4_weights+y15_MET_5_weights+y15_MET_6_weights+y15_MET_7_weights+y15_MET_8_weights+y15_MET_9_weights+y15_MET_10_weights+y15_MET_11_weights+y15_MET_12_weights+y15_MET_13_weights+y15_MET_14_weights+y15_MET_15_weights+y15_MET_16_weights).max()*1.1
    #ymin=0 # linear scale
    ymin=min([x for x in (y15_MET_0_weights+y15_MET_1_weights+y15_MET_2_weights+y15_MET_3_weights+y15_MET_4_weights+y15_MET_5_weights+y15_MET_6_weights+y15_MET_7_weights+y15_MET_8_weights+y15_MET_9_weights+y15_MET_10_weights+y15_MET_11_weights+y15_MET_12_weights+y15_MET_13_weights+y15_MET_14_weights+y15_MET_15_weights+y15_MET_16_weights) if x])/100. # log scale
    plt.gca().set_ylim(ymin,ymax)

    # Log/Linear scale for X-axis
    plt.gca().set_xscale("linear")
    #plt.gca().set_xscale("log",nonposx="clip")

    # Log/Linear scale for Y-axis
    #plt.gca().set_yscale("linear")
    plt.gca().set_yscale("log",nonposy="clip")

    # Legend
    plt.legend(bbox_to_anchor=(1.05,1), loc=2, borderaxespad=0.)

    # Saving the image
    plt.savefig('../../HTML/MadAnalysis5job_0/selection_14.png')
    plt.savefig('../../PDF/MadAnalysis5job_0/selection_14.png')
    plt.savefig('../../DVI/MadAnalysis5job_0/selection_14.eps')

# Running!
if __name__ == '__main__':
    selection_14()
